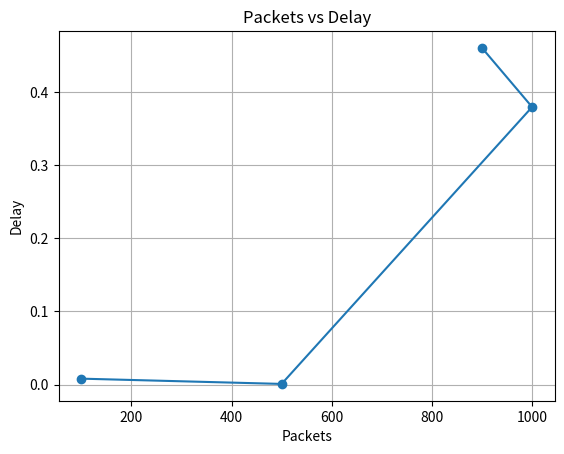

The script that saved this image:
# packets_vs_delay.py
import matplotlib.pyplot as plt

packets = [100,500,1000,900]
delay = [0.0081,0.00089,0.3796,0.4604]

plt.plot(packets,delay,marker='o')
plt.xlabel("Packets")
plt.ylabel("Delay")
plt.title("Packets vs Delay")
plt.grid()
plt.savefig("packets_vs_delay.png")
plt.show()
